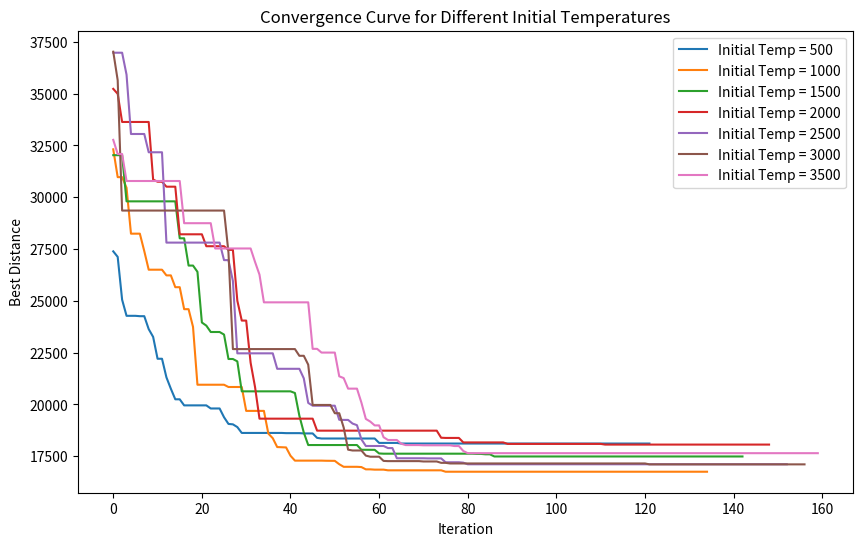

This figure's Python source:
import numpy as np
import matplotlib.pyplot as plt

# 城市坐标（31个城市）
cities = np.array([
    [1304, 2312], [3639, 1315], [4177, 2244], [3712, 1399], [3488, 1535],
    [3326, 1556], [3238, 1229], [4196, 1044], [4312, 790], [4386, 570],
    [3007, 1970], [2562, 1756], [2788, 1491], [2381, 1676], [1332, 695],
    [3715, 1678], [3918, 2179], [4061, 2370], [3780, 2212], [3676, 2578],
    [4029, 2838], [4263, 2931], [3429, 1908], [3507, 2376], [3394, 2643],
    [3439, 3201], [2935, 3240], [3140, 3550], [2545, 2357], [2778, 2826],
    [2370, 2975]
])

num_cities = len(cities)


# 计算路径的总距离
def calculate_distance(path, cities):
    distance = 0
    for i in range(len(path) - 1):
        distance += np.linalg.norm(cities[path[i]] - cities[path[i + 1]])
    distance += np.linalg.norm(cities[path[-1]] - cities[path[0]])  # 回到起点
    return distance


# 模拟退火算法
def simulated_annealing(cities, initial_temp, L, K, final_temp):
    num_cities = len(cities)

    # 初始化路径，随机生成初始路径
    current_path = np.random.permutation(num_cities)
    best_path = current_path.copy()

    # 计算初始路径的距离
    current_distance = calculate_distance(current_path, cities)
    best_distance = current_distance

    # 记录每次迭代的最佳值
    distances = []

    # 初始温度
    T = initial_temp

    # 迭代直到温度降低到终止温度
    while T > final_temp:
        for _ in range(L):
            # 随机交换路径中的两个城市
            new_path = current_path.copy()
            swap_idx = np.random.choice(num_cities, 2, replace=False)
            new_path[swap_idx[0]], new_path[swap_idx[1]] = new_path[swap_idx[1]], new_path[swap_idx[0]]

            # 计算新路径的距离
            new_distance = calculate_distance(new_path, cities)

            # 如果新解更优，接受新解
            if new_distance < current_distance:
                current_path = new_path
                current_distance = new_distance

                # 更新最佳路径
                if new_distance < best_distance:
                    best_path = new_path
                    best_distance = new_distance
            else:
                # 如果新解较差，根据Metropolis准则决定是否接受
                deltaE = new_distance - current_distance
                if np.random.rand() < np.exp(-deltaE / T):
                    current_path = new_path
                    current_distance = new_distance

        # 降温
        T = K * T
        distances.append(best_distance)  # 记录每次迭代的最佳距离

    return best_distance, best_path, distances


# 设置参数
L = 100  # 每轮迭代次数
K = 0.95  # 温度衰减参数
final_temp = 1  # 终止温度
initial_temps = [500, 1000, 1500, 2000, 2500, 3000, 3500]  # 不同的初始温度

# 用于存储每个初始温度下的最佳结果
results = []

for initial_temp in initial_temps:
    best_distance, best_path, distances = simulated_annealing(cities, initial_temp, L, K, final_temp)
    results.append((initial_temp, best_distance, best_path, distances))

# 绘制不同初始温度的收敛曲线
plt.figure(figsize=(10, 6))
for initial_temp, best_distance, best_path, distances in results:
    plt.plot(distances, label=f'Initial Temp = {initial_temp}')
plt.xlabel('Iteration')
plt.ylabel('Best Distance')
plt.title('Convergence Curve for Different Initial Temperatures')
plt.legend()
plt.show()

# 打印最优解和相应的初始温度
for initial_temp, best_distance, best_path, distances in results:
    print(f"Initial Temp: {initial_temp}, Best Distance: {best_distance}")
    print(f"Best Path: {best_path[:10]}...")  # 打印前10个城市的路径，避免输出过长
